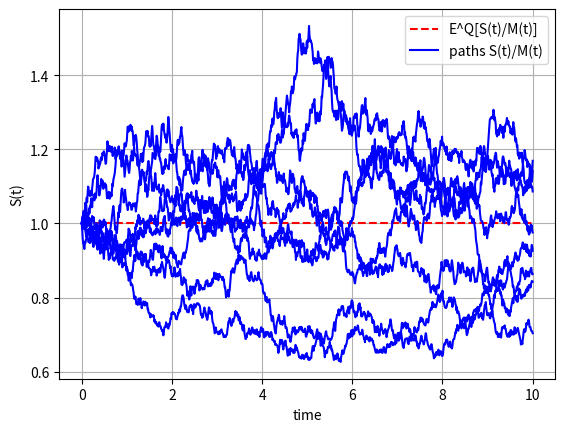
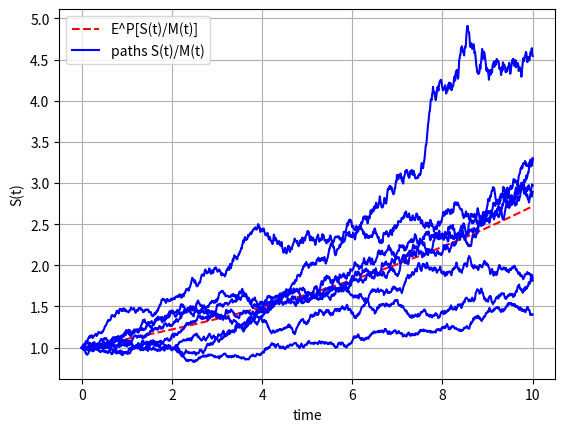

Generate these figures, in order, with matplotlib:
#%%
"""
Created on Thu Nov 28 2018
Generating Monte Carlo paths under P and Q measure
[redacted]
"""
import numpy as np
import matplotlib.pyplot as plt

def GeneratePathsGBM(NoOfPaths,NoOfSteps,T,r,sigma,S_0):    
    Z = np.random.normal(0.0,1.0,[NoOfPaths,NoOfSteps])
    X = np.zeros([NoOfPaths, NoOfSteps+1])
    S = np.zeros([NoOfPaths, NoOfSteps+1])
    time = np.zeros([NoOfSteps+1])
        
    X[:,0] = np.log(S_0)
    
    dt = T / float(NoOfSteps)
    for i in range(0,NoOfSteps):

        # Making sure that samples from a normal have mean 0 and variance 1

        if NoOfPaths > 1:
            Z[:,i] = (Z[:,i] - np.mean(Z[:,i])) / np.std(Z[:,i])
     
        X[:,i+1] = X[:,i] + (r - 0.5 * sigma * sigma) * dt + sigma *\
        np.power(dt, 0.5)*Z[:,i]
        time[i+1] = time[i] +dt
        
    # Compute exponent of ABM

    S = np.exp(X)
    paths = {"time":time,"S":S}
    return paths
    
def MainCode():
    NoOfPaths = 8
    NoOfSteps = 1000
    S_0       = 1
    r         = 0.05
    mu        = 0.15
    sigma     = 0.1
    T         = 10

    # Money-savings account

    M         = lambda t: np.exp(r * t)
    
    # Monte Carlo paths

    pathsQ    = GeneratePathsGBM(NoOfPaths,NoOfSteps,T,r,sigma,S_0)
    S_Q       = pathsQ["S"]
    pathsP = GeneratePathsGBM(NoOfPaths,NoOfSteps,T,mu,sigma,S_0)
    S_P = pathsP["S"]
    time= pathsQ["time"]    
    
    # Discounted stock paths

    S_Qdisc = np.zeros([NoOfPaths,NoOfSteps+1])
    S_Pdisc = np.zeros([NoOfPaths,NoOfSteps+1])
    i = 0
    for i, ti in enumerate(time):
        S_Qdisc[:, i] = S_Q[:,i]/M(ti) 
        S_Pdisc[:, i] = S_P[:,i]/M(ti) 
    
    # S(T)/M(T) with stock growing with rate r

    plt.figure(1)
    plt.grid()
    plt.xlabel("time")
    plt.ylabel("S(t)")
    eSM_Q = lambda t: S_0 * np.exp(r *t) / M(t)
    plt.plot(time,eSM_Q(time),'r--')
    plt.plot(time, np.transpose(S_Qdisc),'blue')   
    plt.legend(['E^Q[S(t)/M(t)]','paths S(t)/M(t)'])
    
    # S(T)/M(T) with stock growing with rate mu

    plt.figure(2)
    plt.grid()
    plt.xlabel("time")
    plt.ylabel("S(t)")
    eSM_P = lambda t: S_0 * np.exp(mu *t) / M(t)
    plt.plot(time,eSM_P(time),'r--')
    plt.plot(time, np.transpose(S_Pdisc),'blue')   
    plt.legend(['E^P[S(t)/M(t)]','paths S(t)/M(t)'])
    
MainCode()
plt.show()
